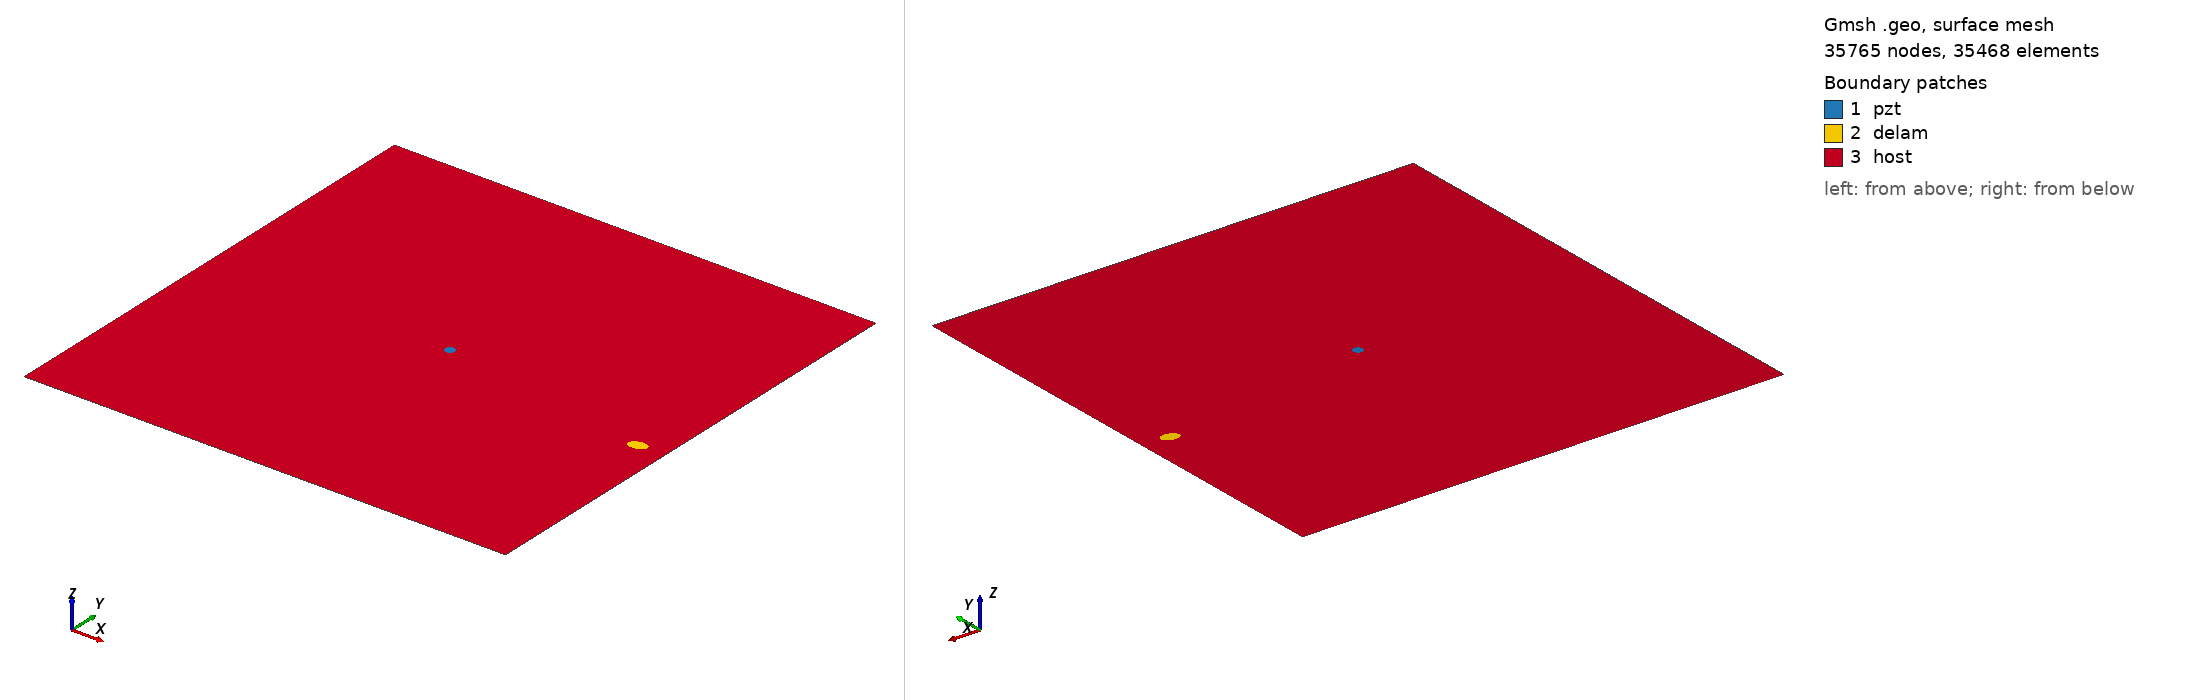

Gmsh geometry script, surface-meshed: 35765 nodes, 35468 surface elements. Boundary patches (legend numbers): 1 pzt, 2 delam, 3 host. Left view from above one corner, right view from below the opposite corner. Legend entries are the model's physical surfaces. The drawing asked Gmsh for element sizes between 1% and 20% of the model's largest extent; the script's own settings can give other sizes.

=== m1_rand_single_delam_238.geo (drawn) ===
SetFactory("OpenCASCADE");
L=0.500000; 
W=0.500000; 
a=0.009343; 
b=0.006108; 
x=0.471895; 
y=0.215135; 
alpha=0.067616 *Pi; 
r=0.005000; 
xpzt=0.250000; 
ypzt=0.250000; 
//+
Point(1) = {0, 0, 0, 1.0};
//+
Point(2) = {L, 0, 0, 1.0};
//+
Point(3) = {L, W, 0, 1.0};
//+
Point(4) = {0, W, 0, 1.0};
//+
Line(1) = {1, 2};
//+
Line(2) = {2, 3};
//+
Line(3) = {3, 4};
//+
Line(4) = {4, 1};
//+
Circle(5) = {xpzt, ypzt, -0, r, 0, 2*Pi};
//+
Ellipse(6) = {x, y, -0, a, b, 0, 2*Pi};
//+
Rotate {{0, 0, 1}, {x, y, 0}, alpha} {
  Curve{6}; 
}
//+
Curve Loop(1) = {4, 1, 2, 3};
//+
Curve Loop(2) = {6};
//+
Curve Loop(3) = {5};
//+
Curve Loop(4) = {6};
//+
Curve Loop(5) = {5};
//+
Plane Surface(1) = {5};
//+
Plane Surface(2) = {4};
//+
Plane Surface(3) = {1, 2, 3};
//+
Point(9) = {xpzt, ypzt, 0, 1.0};
//+
Point{9} In Surface {1};// mesh node at centre of pzt
//+
Physical Surface("pzt") = {1};
//+
Physical Surface("delam") = {2};
//+
Physical Surface("host") = {3};

Mesh.Algorithm = 6; // Frontal
Mesh.CharacteristicLengthFactor = 0.068000;
Mesh.CharacteristicLengthMin = 0.001000;
Mesh.CharacteristicLengthMax = 0.200000;
Mesh.RecombineAll = 1; // Apply recombination algorithm
Mesh.SubdivisionAlgorithm = 1; // 1: all quadrangles
Mesh.Smoothing = 1;
